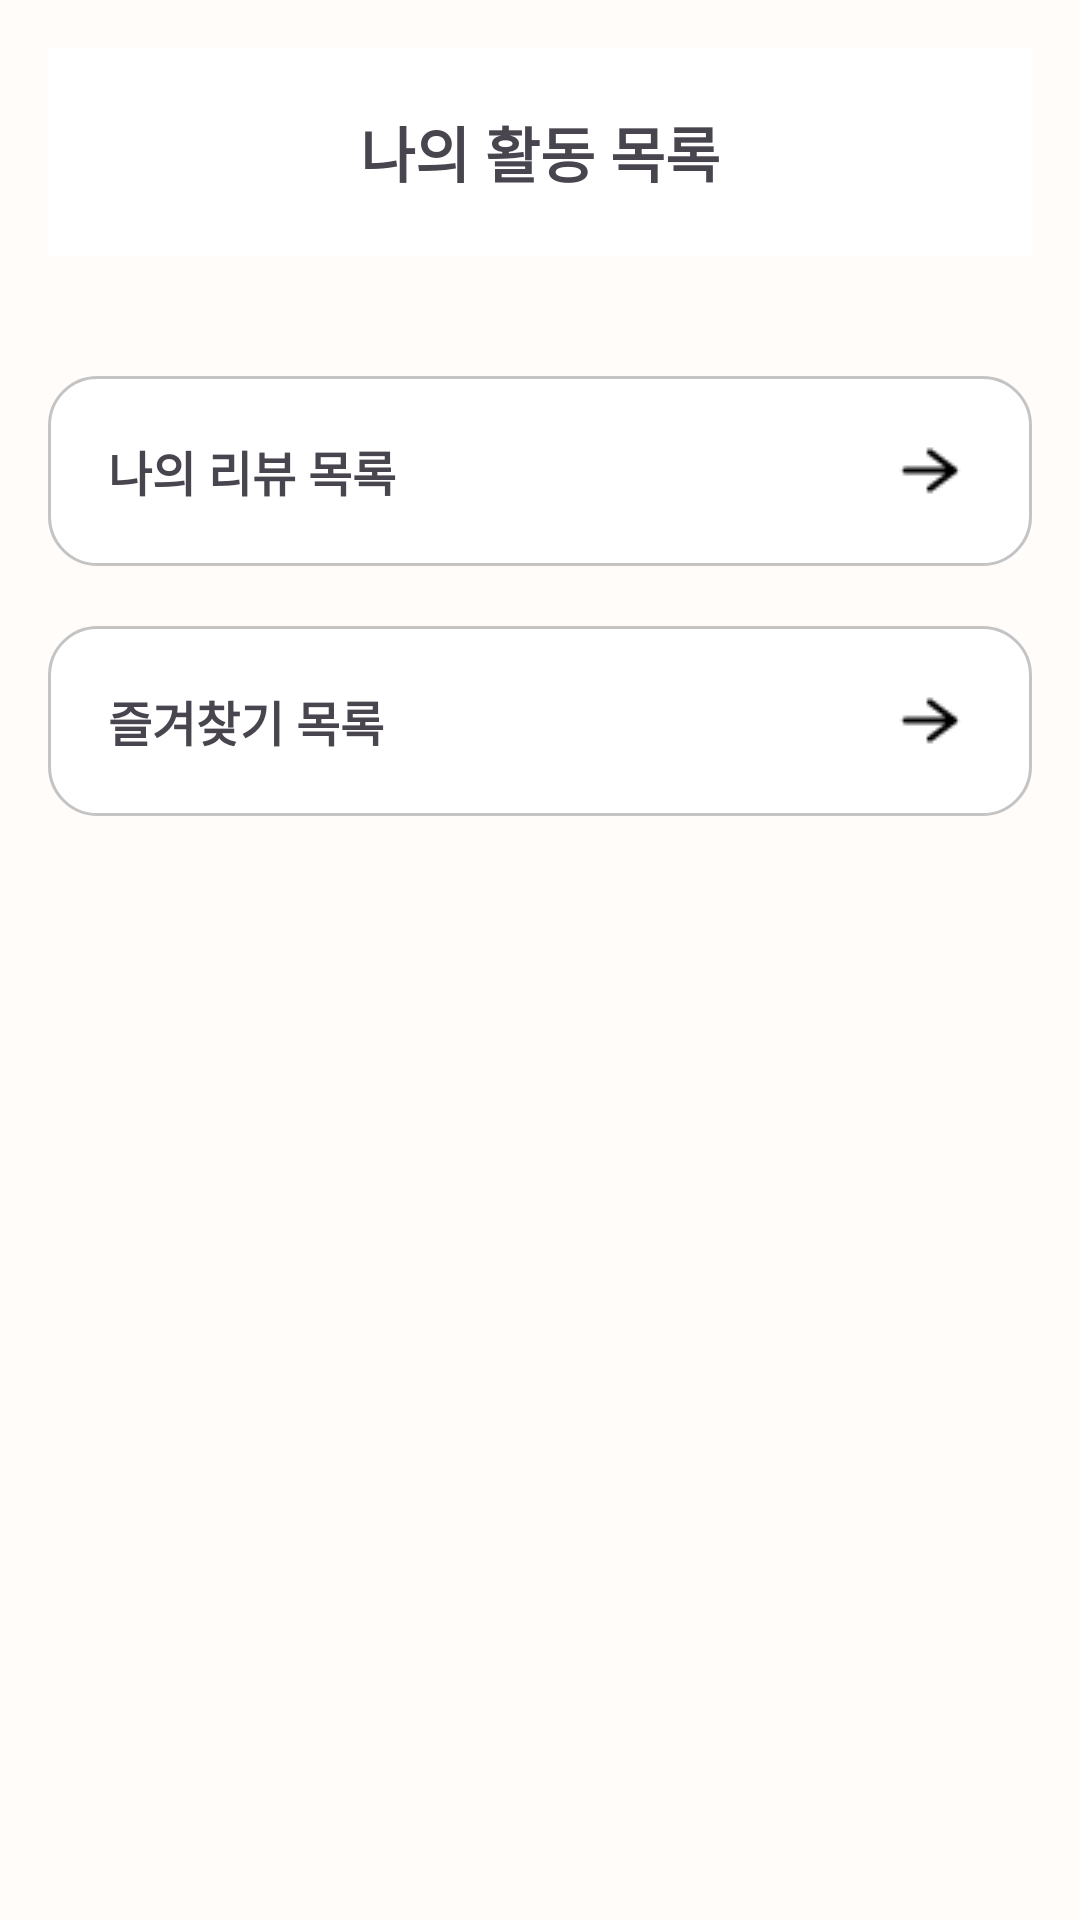

Produce the Android XML layout that renders to this screen, including the resource entries it uses.
<!-- AndroidManifest.xml: application theme Theme.MyApp -->
<!-- res/layout/fragment_myactivity.xml -->
<?xml version="1.0" encoding="utf-8"?>
<LinearLayout xmlns:android="http://schemas.android.com/apk/res/android"
    android:layout_width="match_parent"
    android:layout_height="match_parent"
    android:orientation="vertical"
    android:background="#FFFCF9"
    android:padding="16dp">

    
    <TextView
        android:layout_width="match_parent"
        android:layout_height="wrap_content"
        android:text="나의 활동 목록"
        android:textSize="20sp"
        android:textStyle="bold"
        android:gravity="center"
        android:padding="20dp"
        android:background="#FFFFFF" />

    
    <LinearLayout
        android:id="@+id/btn_review_list"
        android:layout_width="match_parent"
        android:layout_height="wrap_content"
        android:layout_marginTop="40dp"
        android:background="@drawable/rounded_profile_buttom"
        android:orientation="horizontal"
        android:padding="20dp"
        android:gravity="center_vertical"
        android:clickable="true"
        android:focusable="true">

        <TextView
            android:layout_width="0dp"
            android:layout_height="wrap_content"
            android:layout_weight="1"
            android:text="나의 리뷰 목록"
            android:textSize="16sp"
            android:textStyle="bold" />

        <ImageView
            android:layout_width="wrap_content"
            android:layout_height="wrap_content"
            android:src="@drawable/ic_arrow_right"/>
    </LinearLayout>

    
    <LinearLayout
        android:id="@+id/btn_favorite_list"
        android:layout_width="match_parent"
        android:layout_height="wrap_content"
        android:layout_marginTop="20dp"
        android:background="@drawable/rounded_profile_buttom"
        android:orientation="horizontal"
        android:padding="20dp"
        android:gravity="center_vertical"
        android:clickable="true"
        android:focusable="true">

        <TextView
            android:layout_width="0dp"
            android:layout_height="wrap_content"
            android:layout_weight="1"
            android:text="즐겨찾기 목록"
            android:textSize="16sp"
            android:textStyle="bold" />

        <ImageView
            android:layout_width="wrap_content"
            android:layout_height="wrap_content"
            android:src="@drawable/ic_arrow_right"/>
    </LinearLayout>
</LinearLayout>
<!-- resources referenced by this layout -->
<resources>
  <!-- drawable ic_arrow_right: png bitmap (drawable, 266 bytes) -->
  <!-- drawable rounded_profile_buttom (drawable) -->
  <?xml version="1.0" encoding="utf-8"?>
  <shape xmlns:android="http://schemas.android.com/apk/res/android"
      android:shape="rectangle">
  
      
      <corners android:radius="16dp" />
  
      
      <solid android:color="#FFFFFF" />
  
  
  
      
      <stroke android:width="1dp" android:color="#C4C4C4" />
  </shape>
  <style name="Theme.MyApp" parent="Theme.Material3.DayNight.NoActionBar">
          <item name="android:windowSplashScreenBackground">@color/splash_bg</item>
          <item name="android:windowSplashScreenAnimatedIcon">@mipmap/profileimage</item>
          <item name="android:windowSplashScreenIconBackgroundColor">@color/icon_bg</item>
      </style>
  <color name="splash_bg">#FFFFFF</color>
  <color name="icon_bg">#FF6E00</color>
</resources>
